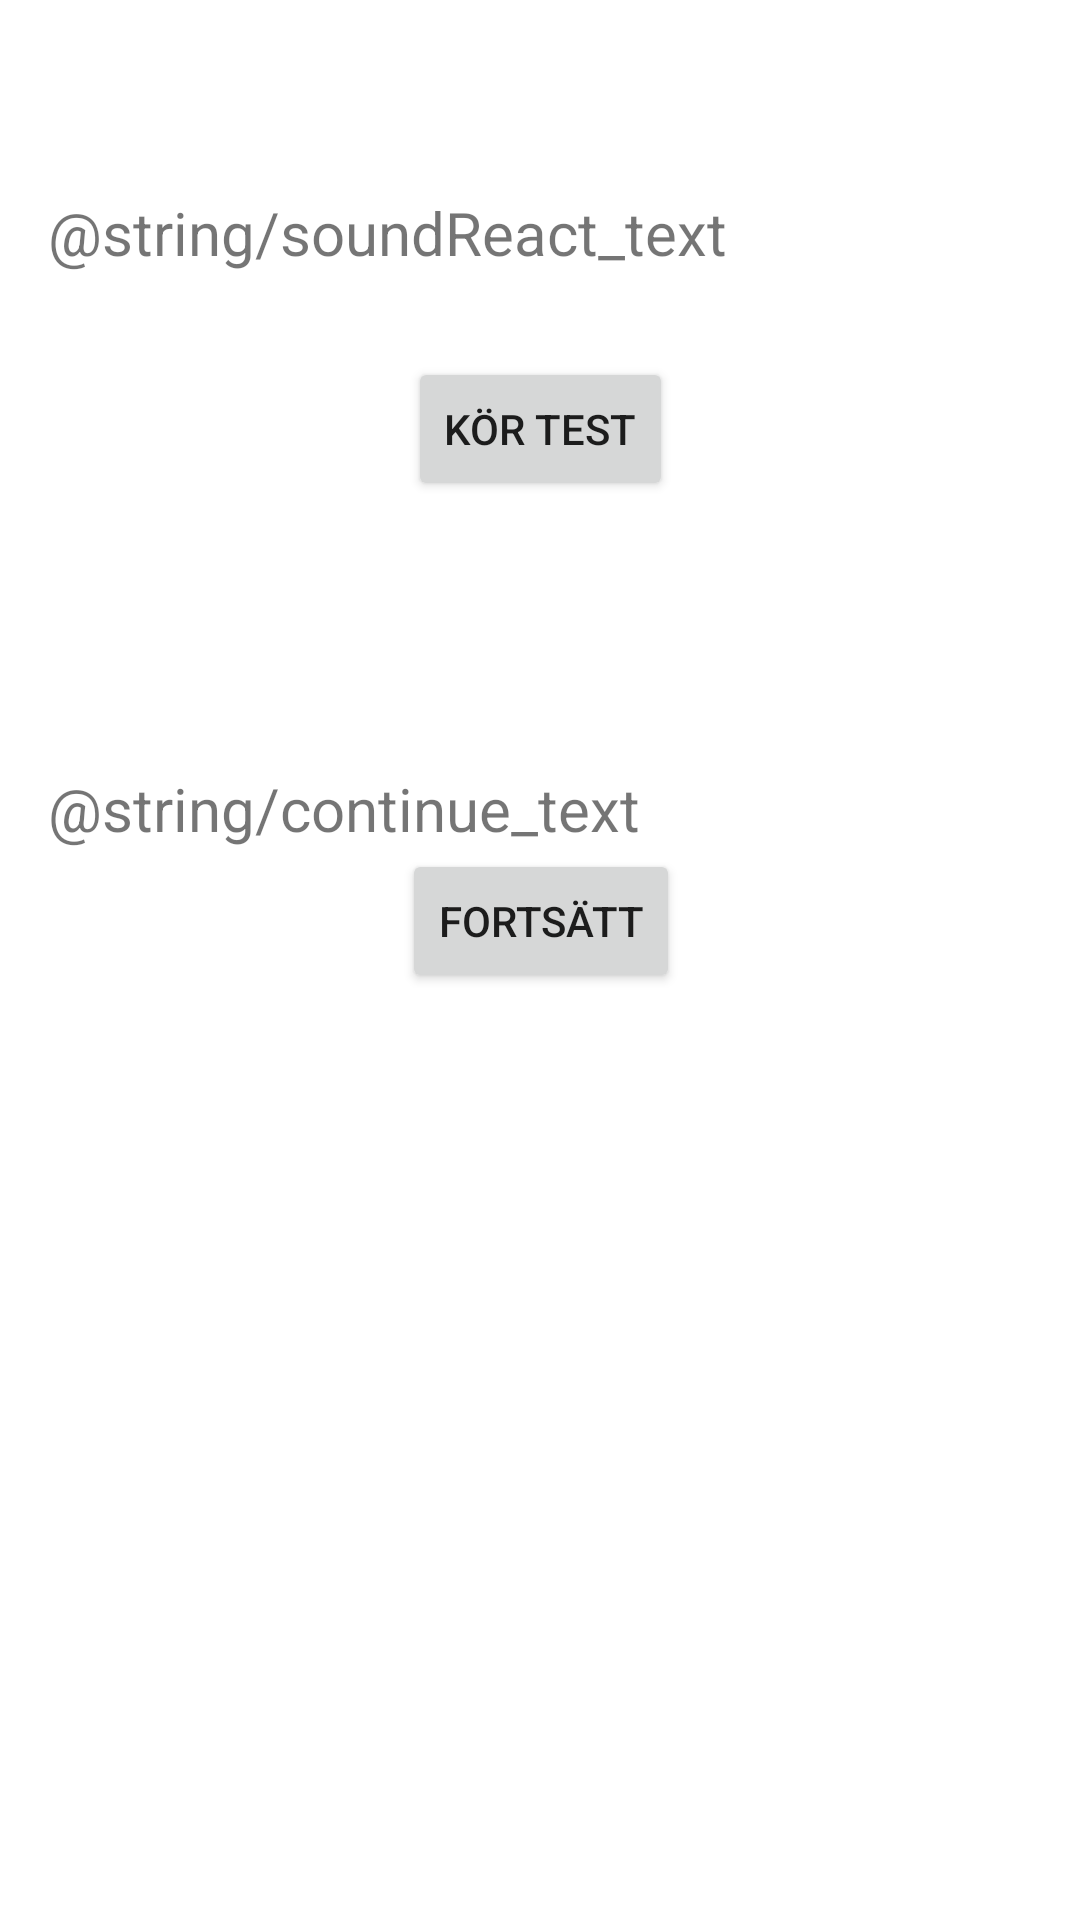

Reconstruct the res/layout file that produces this screen, plus the resources it refers to.
<!-- AndroidManifest.xml: application theme Theme.MedTechApp -->
<!-- res/layout/activity_sound.xml -->
<?xml version="1.0" encoding="utf-8"?>
<androidx.constraintlayout.widget.ConstraintLayout xmlns:android="http://schemas.android.com/apk/res/android"
    xmlns:app="http://schemas.android.com/apk/res-auto"
    xmlns:tools="http://schemas.android.com/tools"
    android:id="@+id/screen"
    android:layout_width="match_parent"
    android:layout_height="match_parent"
    android:onClick="stopTime"
    tools:context=".Sound">

    <Button
        android:id="@+id/continueBtn"
        android:layout_width="wrap_content"
        android:layout_height="wrap_content"
        android:layout_marginTop="192dp"
        android:onClick="startTest"
        android:text="Fortsätt"
        app:layout_constraintEnd_toEndOf="parent"
        app:layout_constraintHorizontal_bias="0.501"
        app:layout_constraintStart_toStartOf="parent"
        app:layout_constraintTop_toBottomOf="@+id/soundStartText" />

    <TextView
        android:id="@+id/continueText"
        android:layout_width="0dp"
        android:layout_height="wrap_content"
        android:layout_marginStart="16dp"
        android:layout_marginTop="256dp"
        android:layout_marginEnd="16dp"
        android:text="@string/continue_text"
        android:textSize="20sp"
        app:layout_constraintBottom_toTopOf="@+id/continueBtn"
        app:layout_constraintEnd_toEndOf="parent"
        app:layout_constraintHorizontal_bias="0.0"
        app:layout_constraintStart_toStartOf="parent"
        app:layout_constraintTop_toTopOf="parent" />

    <Button
        android:id="@+id/button3"
        android:layout_width="wrap_content"
        android:layout_height="wrap_content"
        android:layout_marginTop="28dp"
        android:onClick="startTest"
        android:text="Kör test"
        app:layout_constraintEnd_toEndOf="parent"
        app:layout_constraintStart_toStartOf="parent"
        app:layout_constraintTop_toBottomOf="@+id/soundStartText" />

    <TextView
        android:id="@+id/timer"
        android:layout_width="wrap_content"
        android:layout_height="wrap_content"
        android:layout_marginBottom="32dp"
        android:textSize="60sp"
        app:layout_constraintBottom_toBottomOf="parent"
        app:layout_constraintEnd_toEndOf="parent"
        app:layout_constraintStart_toStartOf="parent" />

    <TextView
        android:id="@+id/soundStartText"
        android:layout_width="0dp"
        android:layout_height="wrap_content"
        android:layout_marginStart="16dp"
        android:layout_marginTop="64dp"
        android:layout_marginEnd="16dp"
        android:text="@string/soundReact_text"
        android:textSize="20sp"
        app:layout_constraintEnd_toEndOf="parent"
        app:layout_constraintStart_toStartOf="parent"
        app:layout_constraintTop_toTopOf="parent" />
</androidx.constraintlayout.widget.ConstraintLayout>
<!-- resources referenced by this layout -->
<resources>
  <style name="Theme.MedTechApp" parent="Theme.MaterialComponents.DayNight.DarkActionBar">
          
          <item name="colorPrimary">@color/purple_500</item>
          <item name="colorPrimaryVariant">@color/purple_700</item>
          <item name="colorOnPrimary">@color/white</item>
          
          <item name="colorSecondary">@color/teal_200</item>
          <item name="colorSecondaryVariant">@color/teal_700</item>
          <item name="colorOnSecondary">@color/black</item>
          
          <item name="android:statusBarColor" tools:targetApi="l">?attr/colorPrimaryVariant</item>
          
      </style>
  <!-- not gathered from this repository: default colours our renderer supplied (Android Studio template values) -->
  <color name="purple_500">#FF6200EE</color>
  <color name="purple_700">#FF3700B3</color>
  <color name="teal_200">#FF03DAC5</color>
  <color name="teal_700">#FF018786</color>
  <color name="black">#FF000000</color>
  <color name="white">#FFFFFFFF</color>
</resources>
